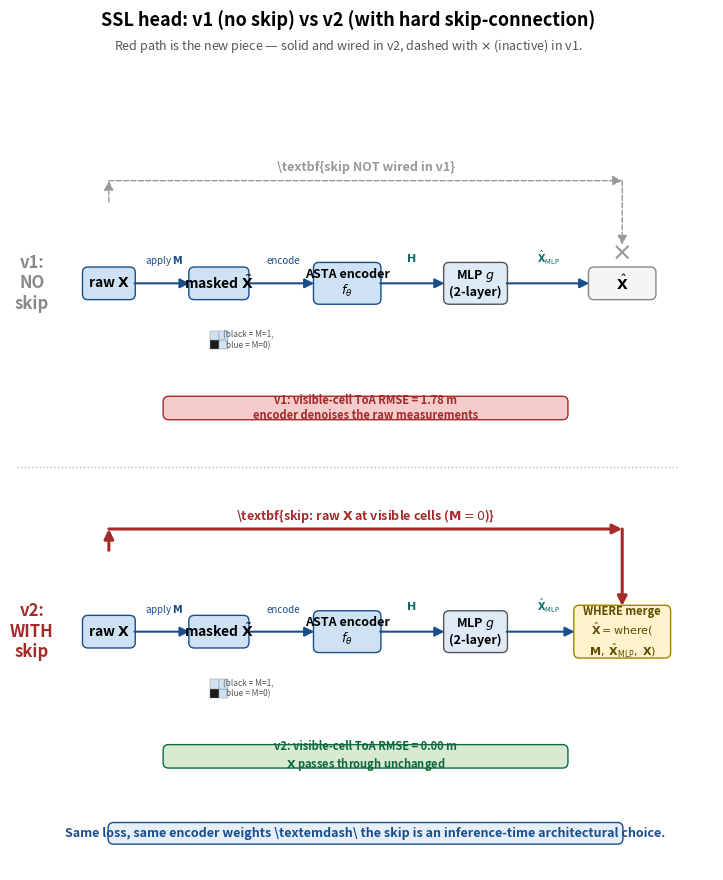

Here is the Python script that generated this plot: (Note: this script raises an exception after producing the figure.)
"""Clean, paper-quality boxes-and-arrows diagram of the SSL head with skip.

Two stacked panels: v1 (no skip) and v2 (with hard skip-connection).
Layout: boxes, arrows, and result badges with explicit vertical clearance.
"""
from __future__ import annotations
import argparse
from pathlib import Path
import matplotlib
matplotlib.use("Agg")
import matplotlib.pyplot as plt
from matplotlib.patches import FancyBboxPatch, FancyArrowPatch

# Colors (match architecture.tex palette)
C_RAW = "#cfe2f3"
C_ENC = "#cfe2f3"
C_HEAD = "#deebf7"
C_MERGE_ON = "#fff2cc"
C_MERGE_OFF = "#f5f5f5"
C_RESULT_BAD = "#f4cccc"
C_RESULT_GOOD = "#d9ead3"
C_SKIP = "#a52a2a"
C_ARROW_DATA = "#1a4d8c"


def box(ax, x, y, w, h, text, fc="#deebf7", ec="#555", fontsize=10,
         weight="normal", text_color="black"):
    b = FancyBboxPatch((x - w/2, y - h/2), w, h,
                        boxstyle="round,pad=0.02,rounding_size=0.15",
                        facecolor=fc, edgecolor=ec, linewidth=1.0)
    ax.add_patch(b)
    ax.text(x, y, text, ha="center", va="center", fontsize=fontsize,
            color=text_color, fontweight=weight)


def arrow(ax, p0, p1, color="#333", lw=1.5, style="-|>", linestyle="-"):
    a = FancyArrowPatch(p0, p1, arrowstyle=style, mutation_scale=14,
                        color=color, linewidth=lw, shrinkA=0, shrinkB=0,
                        linestyle=linestyle)
    ax.add_patch(a)


def label(ax, x, y, text, color="#555", fontsize=8, style="italic", weight="normal"):
    ax.text(x, y, text, ha="center", va="center", fontsize=fontsize,
            color=color, fontstyle=style, fontweight=weight)


def draw_panel(ax, yc, show_skip, panel_label, panel_label_color):
    """Draw one panel at vertical center yc.
    show_skip: if True, draw the solid red skip path into a WHERE merge.
               if False, draw the dashed gray skip path with an X (inactive)."""
    # Pipeline y positions: encoder/head/merge on the same row, raw above, masked below
    y_row = yc
    y_raw = yc + 1.8
    y_mask = yc - 1.8
    # Pipeline x positions
    x_x, x_mask, x_enc, x_head, x_merge = 0.5, 3.5, 7.0, 10.5, 14.5

    # ============ Boxes (pipeline row) ============
    box(ax, x_x, y_row, 1.4, 0.85, r"raw $\mathbf{X}$",
        fc=C_RAW, ec=C_ARROW_DATA, fontsize=10, weight="bold")
    box(ax, x_mask, y_row, 1.6, 0.85, r"masked $\tilde{\mathbf{X}}$",
        fc=C_RAW, ec=C_ARROW_DATA, fontsize=10, weight="bold")
    box(ax, x_enc, y_row, 1.8, 1.1, r"ASTA encoder" + "\n" + r"$f_\theta$",
        fc=C_ENC, ec=C_ARROW_DATA, fontsize=9, weight="bold")
    box(ax, x_head, y_row, 1.7, 1.1, r"MLP $g$" + "\n" + r"(2-layer)",
        fc=C_HEAD, fontsize=9, weight="bold")

    if show_skip:
        # WHERE merge — wider, with formula
        box(ax, x_merge, y_row, 2.6, 1.4,
            "WHERE merge\n"
            r"$\hat{\mathbf{X}} = \mathrm{where}($" + "\n"
            r"$\mathbf{M},\;\hat{\mathbf{X}}_{\mathrm{MLP}},\;\mathbf{X})$",
            fc=C_MERGE_ON, ec="#a08500", fontsize=8, weight="bold",
            text_color="#5c4d00")
    else:
        box(ax, x_merge, y_row, 1.8, 0.85, r"$\hat{\mathbf{X}}$",
            fc=C_MERGE_OFF, ec="#888", fontsize=10, weight="bold")

    # ============ Pipeline arrows (top row, left to right) ============
    arrow(ax, (x_x + 0.7, y_row), (x_mask - 0.8, y_row), color=C_ARROW_DATA)
    arrow(ax, (x_mask + 0.8, y_row), (x_enc - 0.9, y_row), color=C_ARROW_DATA)
    arrow(ax, (x_enc + 0.9, y_row), (x_head - 0.85, y_row), color=C_ARROW_DATA)
    arrow(ax, (x_head + 0.85, y_row), (x_merge - (1.3 if show_skip else 0.9), y_row),
          color=C_ARROW_DATA)

    label(ax, (x_x + x_mask) / 2, y_row + 0.6,
          r"apply $\mathbf{M}$", color=C_ARROW_DATA, fontsize=7)
    label(ax, (x_mask + x_enc) / 2, y_row + 0.6,
          r"encode", color=C_ARROW_DATA, fontsize=7)
    label(ax, (x_enc + x_head) / 2, y_row + 0.7,
          r"$\mathbf{H}$", color="#0d6b6b", fontsize=8, style="normal")
    label(ax, (x_head + x_merge) / 2, y_row + 0.7,
          r"$\hat{\mathbf{X}}_{\mathrm{MLP}}$", color="#0d6b6b",
          fontsize=7, style="normal")

    # ============ Show what each (T, M) cell looks like at the masked X box ============
    # Small inset: a (T=2, M=2) cell grid showing 1 masked cell out of 4
    inset_cx, inset_cy = x_mask, y_row - 1.55
    cell = 0.25
    for t in range(2):
        for m in range(2):
            cx = inset_cx + (t - 0.5) * cell
            cy = inset_cy + (m - 0.5) * cell
            # 1 of 4 is masked
            color = "#1a1a1a" if (t == 0 and m == 0) else "#cfe2f3"
            ax.add_patch(plt.Rectangle((cx - cell/2, cy - cell/2), cell, cell,
                                        facecolor=color, edgecolor="#888", lw=0.3))
    label(ax, inset_cx + 0.8, inset_cy, "(black = M=1,\nblue = M=0)",
          color="#555", fontsize=6, style="italic")

    # ============ Skip path (THE KEY DIFFERENCE) ============
    y_skip_top = y_raw + 1.0
    # Exit raw X from the top
    if show_skip:
        arrow(ax, (x_x, y_raw + 0.42), (x_x, y_skip_top),
              color=C_SKIP, lw=2.2)
        arrow(ax, (x_x, y_skip_top), (x_merge, y_skip_top),
              color=C_SKIP, lw=2.2)
        arrow(ax, (x_merge, y_skip_top), (x_merge, y_row + 0.7),
              color=C_SKIP, lw=2.2)
        label(ax, (x_x + x_merge) / 2, y_skip_top + 0.35,
              r"\textbf{skip: raw $\mathbf{X}$ at visible cells ($\mathbf{M}{=}0$)}",
              color=C_SKIP, fontsize=9, weight="bold", style="normal")
    else:
        # Dashed gray, ends in an X
        arrow(ax, (x_x, y_raw + 0.42), (x_x, y_skip_top),
              color="#999", lw=1.0, linestyle="--")
        arrow(ax, (x_x, y_skip_top), (x_merge, y_skip_top),
              color="#999", lw=1.0, linestyle="--")
        # the X at the end (above the merge box)
        x_mark_y = y_row + 0.85
        ax.plot([x_merge - 0.15, x_merge + 0.15], [x_mark_y - 0.15, x_mark_y + 0.15],
                color="#999", lw=1.5)
        ax.plot([x_merge - 0.15, x_merge + 0.15], [x_mark_y + 0.15, x_mark_y - 0.15],
                color="#999", lw=1.5)
        # stop the dashed line above the X
        arrow(ax, (x_merge, y_skip_top), (x_merge, x_mark_y + 0.2),
              color="#999", lw=1.0, linestyle="--")
        label(ax, (x_x + x_merge) / 2, y_skip_top + 0.35,
              r"\textbf{skip NOT wired in v1}",
              color="#999", fontsize=9, weight="bold", style="normal")

    # ============ Result badge (placed clearly below the masked row) ============
    y_badge = y_mask - 1.6
    if show_skip:
        box(ax, 7.5, y_badge, 11, 0.6,
            r"v2: visible-cell ToA RMSE = 0.00 m" + "\n" +
            r"$\mathbf{X}$ passes through unchanged",
            fc=C_RESULT_GOOD, ec="#0d6b3b",
            text_color="#0d6b3b", fontsize=8, weight="bold")
    else:
        box(ax, 7.5, y_badge, 11, 0.6,
            r"v1: visible-cell ToA RMSE = 1.78 m" + "\n" +
            r"encoder denoises the raw measurements",
            fc=C_RESULT_BAD, ec="#a52a2a",
            text_color="#a52a2a", fontsize=8, weight="bold")

    # ============ Panel label (rotated, on the left) ============
    label(ax, -1.6, y_row, panel_label,
          color=panel_label_color, fontsize=12, weight="bold", style="normal")


def main():
    p = argparse.ArgumentParser()
    p.add_argument("--out", default=None)
    args = p.parse_args()

    fig, ax = plt.subplots(figsize=(14, 10))
    ax.set_xlim(-2, 17)
    ax.set_ylim(-7, 14)
    ax.set_aspect("equal")
    ax.axis("off")

    # Title
    fig.suptitle("SSL head: v1 (no skip) vs v2 (with hard skip-connection)",
                  fontsize=13, fontweight="bold", y=0.97)
    fig.text(0.5, 0.93,
              r"Red path is the new piece — solid and wired in v2, dashed with $\times$ (inactive) in v1.",
              ha="center", fontsize=9, color="#555", style="italic")

    # Two panels
    draw_panel(ax, yc=9.0, show_skip=False,
                panel_label="v1:\nNO\nskip", panel_label_color="#888")
    # divider
    ax.plot([-2, 16], [4.0, 4.0], color="#bbb", linestyle=":", lw=1.0)
    draw_panel(ax, yc=-0.5, show_skip=True,
                panel_label="v2:\nWITH\nskip", panel_label_color=C_SKIP)

    # Bottom: what stays the same
    box(ax, 7.5, -6.0, 14, 0.55,
        r"Same loss, same encoder weights \textemdash\ the skip is an inference-time architectural choice.",
        fc="#e6f0fa", ec="#1a4d8c", fontsize=9, text_color="#1a4d8c",
        weight="bold")

    out_path = Path(args.out) if args.out else (
        Path(__file__).resolve().parent.parent.parent
        / "figures" / "tier0_ssl_head_skip_diagram.png"
    )
    out_path.parent.mkdir(parents=True, exist_ok=True)
    fig.savefig(out_path, dpi=160, bbox_inches="tight")
    plt.close(fig)
    print(f"saved {out_path}")


if __name__ == "__main__":
    main()
